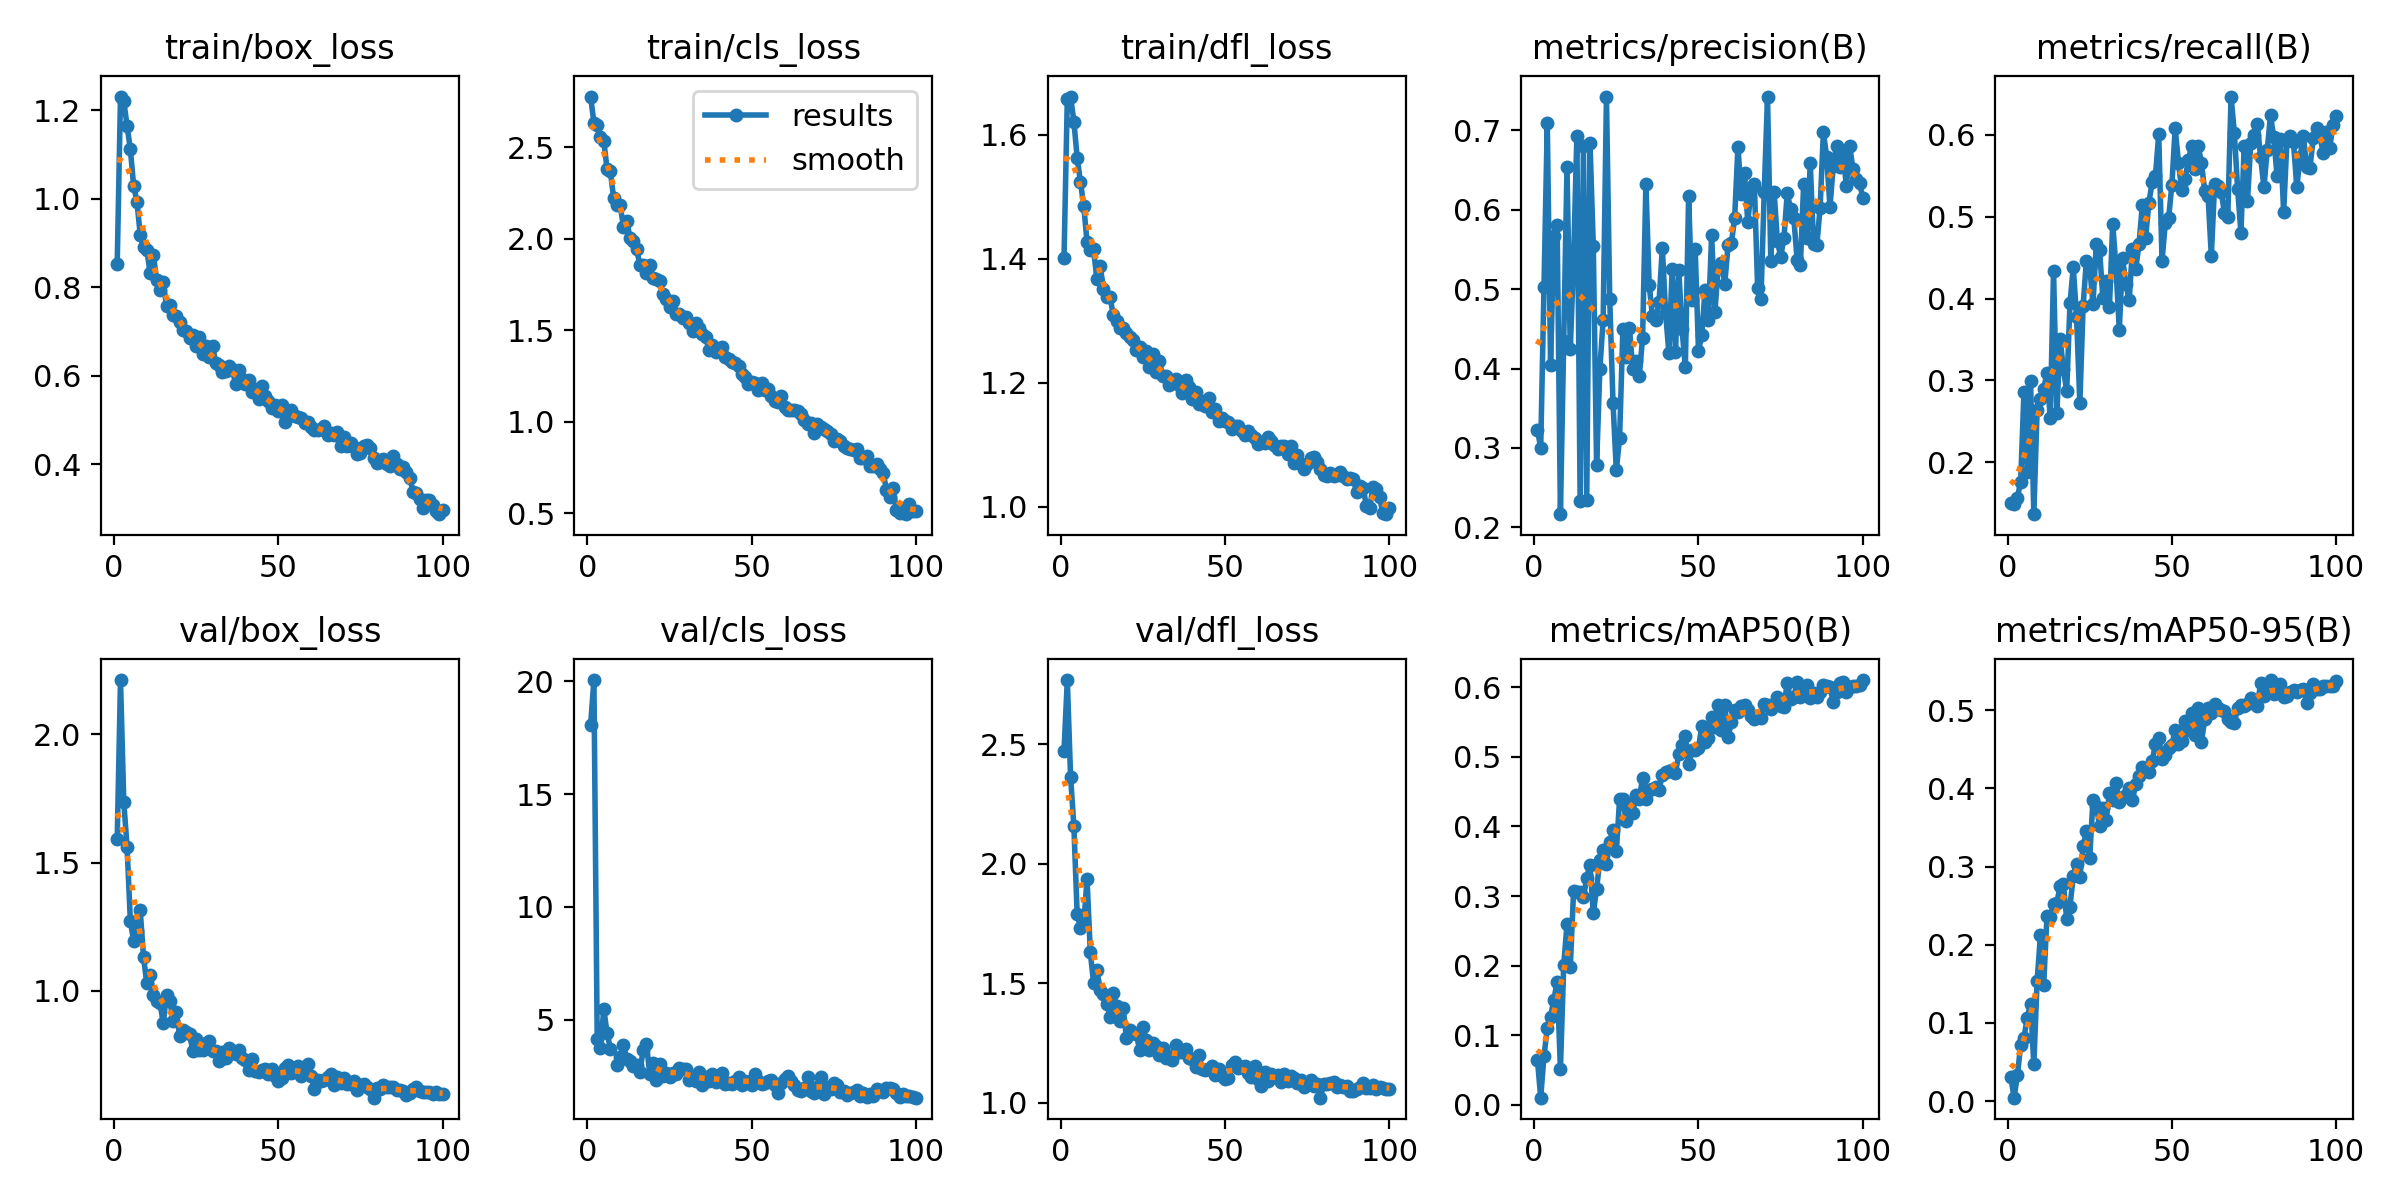

Values plotted in this chart, from the file beside it:
epoch, time, train/box_loss, train/cls_loss, train/dfl_loss, metrics/precision(B), metrics/recall(B), metrics/mAP50(B), metrics/mAP50-95(B), val/box_loss, val/cls_loss, val/dfl_loss, lr/pg0, lr/pg1, lr/pg2
1, 184.5, 0.8535, 2.777, 1.401, 0.3229, 0.1496, 0.06487, 0.03042, 1.593, 18.06, 2.471, 0.0003014, 0.0003014, 0.0003014
2, 379.1, 1.231, 2.634, 1.658, 0.3002, 0.1484, 0.0101, 0.00428, 2.212, 20.06, 2.768, 0.0005984, 0.0005984, 0.0005984
3, 572.3, 1.221, 2.623, 1.662, 0.5024, 0.1565, 0.06997, 0.03286, 1.735, 4.164, 2.363, 0.0008894, 0.0008894, 0.0008894
4, 766.2, 1.165, 2.556, 1.621, 0.7099, 0.1762, 0.11, 0.0716, 1.561, 3.738, 2.156, 0.000882, 0.000882, 0.000882
5, 958.6, 1.112, 2.537, 1.563, 0.4048, 0.2856, 0.1267, 0.08084, 1.271, 5.482, 1.791, 0.000873, 0.000873, 0.000873
6, 1152, 1.029, 2.381, 1.524, 0.5675, 0.1882, 0.1509, 0.1069, 1.193, 4.416, 1.729, 0.000864, 0.000864, 0.000864
7, 1345, 0.9939, 2.37, 1.486, 0.5813, 0.2992, 0.1769, 0.1243, 1.234, 3.721, 1.746, 0.000855, 0.000855, 0.000855
8, 1537, 0.9185, 2.224, 1.427, 0.2166, 0.1363, 0.05178, 0.04697, 1.313, inf, 1.936, 0.000846, 0.000846, 0.000846
9, 1729, 0.8903, 2.187, 1.415, 0.4343, 0.2642, 0.2003, 0.1533, 1.131, 2.97, 1.628, 0.000837, 0.000837, 0.000837
10, 1921, 0.8847, 2.183, 1.415, 0.6538, 0.2767, 0.2593, 0.2118, 1.028, 3.344, 1.5, 0.000828, 0.000828, 0.000828
11, 2113, 0.8331, 2.064, 1.367, 0.4243, 0.2897, 0.1973, 0.1487, 1.062, 3.87, 1.556, 0.000819, 0.000819, 0.000819
12, 2306, 0.8724, 2.097, 1.388, 0.5359, 0.3083, 0.307, 0.2368, 0.984, 3.253, 1.47, 0.00081, 0.00081, 0.00081
13, 2498, 0.8158, 2.006, 1.352, 0.6925, 0.2543, 0.3052, 0.2352, 0.9592, 3.177, 1.455, 0.000801, 0.000801, 0.000801
14, 2690, 0.7928, 1.986, 1.338, 0.2328, 0.4335, 0.3056, 0.2523, 0.9528, 2.956, 1.413, 0.000792, 0.000792, 0.000792
15, 2883, 0.811, 1.943, 1.339, 0.6801, 0.2596, 0.2981, 0.2537, 0.8734, 2.974, 1.36, 0.000783, 0.000783, 0.000783
16, 3074, 0.7566, 1.857, 1.309, 0.2338, 0.3502, 0.3261, 0.2752, 0.9836, 2.702, 1.458, 0.000774, 0.000774, 0.000774
17, 3266, 0.7601, 1.859, 1.3, 0.6839, 0.3138, 0.3452, 0.2771, 0.9601, 3.672, 1.403, 0.000765, 0.000765, 0.000765
18, 3458, 0.7367, 1.812, 1.288, 0.5545, 0.2866, 0.2756, 0.2327, 0.883, 3.913, 1.34, 0.000756, 0.000756, 0.000756
19, 3650, 0.736, 1.858, 1.288, 0.2783, 0.3942, 0.3103, 0.2487, 0.9147, 2.586, 1.395, 0.000747, 0.000747, 0.000747
20, 3841, 0.7224, 1.785, 1.28, 0.3998, 0.4381, 0.3519, 0.2881, 0.8223, 3.081, 1.271, 0.000738, 0.000738, 0.000738
21, 4034, 0.7023, 1.781, 1.273, 0.4615, 0.3775, 0.3666, 0.3036, 0.845, 2.33, 1.305, 0.000729, 0.000729, 0.000729
22, 4227, 0.7001, 1.767, 1.269, 0.7415, 0.2717, 0.3455, 0.2865, 0.8391, 3.02, 1.293, 0.00072, 0.00072, 0.00072
23, 4418, 0.6845, 1.701, 1.252, 0.4871, 0.3914, 0.3774, 0.3258, 0.8306, 2.489, 1.287, 0.000711, 0.000711, 0.000711
24, 4610, 0.6911, 1.671, 1.257, 0.3564, 0.4463, 0.395, 0.3451, 0.7634, 2.632, 1.219, 0.000702, 0.000702, 0.000702
25, 4803, 0.6678, 1.627, 1.242, 0.272, 0.4385, 0.3642, 0.311, 0.8104, 2.464, 1.317, 0.000693, 0.000693, 0.000693
26, 4994, 0.6872, 1.661, 1.252, 0.3126, 0.3935, 0.4389, 0.3854, 0.7672, 2.657, 1.26, 0.000684, 0.000684, 0.000684
27, 5188, 0.6481, 1.587, 1.225, 0.4496, 0.4667, 0.4398, 0.378, 0.7691, 2.611, 1.218, 0.000675, 0.000675, 0.000675
28, 5380, 0.6671, 1.588, 1.246, 0.415, 0.4595, 0.4076, 0.352, 0.7961, 2.873, 1.249, 0.000666, 0.000666, 0.000666
29, 5573, 0.6422, 1.567, 1.218, 0.4508, 0.4008, 0.433, 0.3746, 0.8045, 2.827, 1.239, 0.000657, 0.000657, 0.000657
30, 5765, 0.6676, 1.575, 1.236, 0.3992, 0.4219, 0.4194, 0.3597, 0.7626, 2.81, 1.199, 0.000648, 0.000648, 0.000648
31, 5957, 0.6275, 1.538, 1.21, 0.41, 0.3898, 0.4453, 0.3938, 0.765, 2.308, 1.229, 0.000639, 0.000639, 0.000639
32, 6150, 0.6242, 1.498, 1.21, 0.3911, 0.4916, 0.4401, 0.3858, 0.724, 2.378, 1.187, 0.00063, 0.00063, 0.00063
33, 6342, 0.6082, 1.541, 1.197, 0.439, 0.4374, 0.4698, 0.4072, 0.76, 2.29, 1.194, 0.000621, 0.000621, 0.000621
34, 6535, 0.6107, 1.514, 1.204, 0.632, 0.3617, 0.4401, 0.3825, 0.7348, 2.697, 1.179, 0.000612, 0.000612, 0.000612
35, 6726, 0.6219, 1.478, 1.206, 0.5056, 0.4489, 0.4518, 0.389, 0.777, 2.095, 1.239, 0.000603, 0.000603, 0.000603
36, 6918, 0.6141, 1.462, 1.196, 0.4659, 0.4176, 0.4532, 0.3912, 0.7633, 2.468, 1.213, 0.000594, 0.000594, 0.000594
37, 7111, 0.5819, 1.393, 1.184, 0.4615, 0.3979, 0.4574, 0.4004, 0.7533, 2.282, 1.212, 0.000585, 0.000585, 0.000585
38, 7302, 0.6116, 1.418, 1.205, 0.4833, 0.46, 0.4531, 0.3855, 0.7671, 2.598, 1.223, 0.000576, 0.000576, 0.000576
39, 7493, 0.5918, 1.383, 1.193, 0.552, 0.436, 0.4737, 0.4054, 0.7383, 2.24, 1.188, 0.000567, 0.000567, 0.000567
40, 7685, 0.581, 1.397, 1.175, 0.4704, 0.4667, 0.4787, 0.4161, 0.7281, 2.382, 1.183, 0.000558, 0.000558, 0.000558
41, 7877, 0.5911, 1.409, 1.184, 0.4191, 0.5138, 0.4797, 0.4279, 0.6887, 2.654, 1.147, 0.000549, 0.000549, 0.000549
42, 8070, 0.5631, 1.354, 1.166, 0.526, 0.4743, 0.4818, 0.4247, 0.7335, 2.146, 1.198, 0.00054, 0.00054, 0.00054
43, 8262, 0.5697, 1.345, 1.171, 0.4211, 0.517, 0.4771, 0.4206, 0.6863, 2.191, 1.142, 0.000531, 0.000531, 0.000531
44, 8453, 0.5475, 1.324, 1.163, 0.5244, 0.5423, 0.5038, 0.4352, 0.6817, 2.157, 1.135, 0.000522, 0.000522, 0.000522
45, 8647, 0.5758, 1.32, 1.176, 0.4492, 0.5503, 0.5172, 0.4566, 0.6882, 2.291, 1.139, 0.000513, 0.000513, 0.000513
46, 8841, 0.5542, 1.304, 1.154, 0.4015, 0.6006, 0.5294, 0.464, 0.6921, 2.473, 1.152, 0.000504, 0.000504, 0.000504
47, 9034, 0.5432, 1.26, 1.157, 0.6177, 0.446, 0.4892, 0.4376, 0.676, 2.122, 1.115, 0.000495, 0.000495, 0.000495
48, 9225, 0.5267, 1.246, 1.138, 0.4866, 0.4924, 0.5103, 0.4422, 0.6923, 2.303, 1.142, 0.000486, 0.000486, 0.000486
49, 9418, 0.5337, 1.205, 1.143, 0.5505, 0.4979, 0.5098, 0.4515, 0.6656, 2.238, 1.113, 0.000477, 0.000477, 0.000477
50, 9611, 0.5208, 1.217, 1.138, 0.4221, 0.5393, 0.5125, 0.4555, 0.6468, 2.118, 1.098, 0.000468, 0.000468, 0.000468
51, 9803, 0.5337, 1.213, 1.137, 0.4427, 0.6081, 0.5448, 0.4748, 0.6577, 2.574, 1.105, 0.000459, 0.000459, 0.000459
52, 9996, 0.494, 1.173, 1.125, 0.4988, 0.5663, 0.521, 0.4564, 0.6991, 2.264, 1.158, 0.00045, 0.00045, 0.00045
53, 10188, 0.515, 1.213, 1.13, 0.4607, 0.5324, 0.5267, 0.4603, 0.7075, 2.154, 1.17, 0.000441, 0.000441, 0.000441
54, 10380, 0.5216, 1.171, 1.13, 0.5677, 0.5463, 0.5579, 0.4863, 0.6784, 2.177, 1.143, 0.000432, 0.000432, 0.000432
55, 10573, 0.5075, 1.179, 1.122, 0.4716, 0.5689, 0.5425, 0.4751, 0.6912, 2.283, 1.148, 0.000423, 0.000423, 0.000423
56, 10766, 0.5068, 1.142, 1.116, 0.5274, 0.5868, 0.5745, 0.4971, 0.7038, 2.335, 1.155, 0.000414, 0.000414, 0.000414
57, 10959, 0.5044, 1.111, 1.122, 0.5326, 0.5586, 0.538, 0.4684, 0.6652, 2.124, 1.125, 0.0004051, 0.0004051, 0.0004051
58, 11151, 0.4928, 1.108, 1.115, 0.5071, 0.5867, 0.5741, 0.5029, 0.7022, 1.767, 1.106, 0.0003961, 0.0003961, 0.0003961
59, 11344, 0.4957, 1.139, 1.11, 0.5554, 0.5657, 0.5292, 0.4598, 0.7114, 2.186, 1.154, 0.0003871, 0.0003871, 0.0003871
60, 11536, 0.4832, 1.083, 1.101, 0.5579, 0.5309, 0.5501, 0.4886, 0.6663, 2.36, 1.1, 0.0003781, 0.0003781, 0.0003781
... 40 more rows
